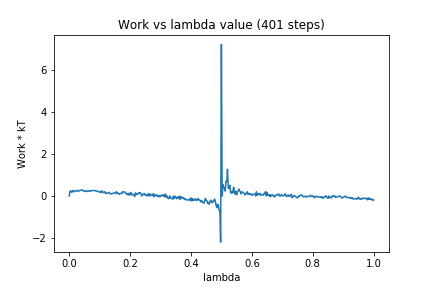

The table this chart was drawn from, first rows:
0, 0.0
1, 0.2319
2, 0.2481
3, 0.1779
4, 0.1918
5, 0.2647
6, 0.2025
7, 0.2292
8, 0.218
9, 0.243
10, 0.2731
11, 0.2481
12, 0.2172
13, 0.2527
14, 0.2678
15, 0.2665
16, 0.2868
17, 0.2957
18, 0.2451
19, 0.2371
20, 0.2518
21, 0.2175
22, 0.2318
23, 0.2136
24, 0.243
25, 0.2186
26, 0.2401
27, 0.2542
28, 0.2243
29, 0.2518
30, 0.2574
31, 0.263
32, 0.2606
33, 0.266
34, 0.2527
35, 0.2324
36, 0.2286
37, 0.2421
38, 0.2104
39, 0.1967
40, 0.1909
41, 0.2172
42, 0.1567
43, 0.2454
44, 0.2045
45, 0.1609
46, 0.1626
47, 0.2088
48, 0.1122
49, 0.1399
50, 0.1399
51, 0.1365
52, 0.1732
53, 0.1432
54, 0.094
55, 0.1056
56, 0.1168
57, 0.1164
58, 0.1352
59, 0.1552
60, 0.1359
... 340 more rows
